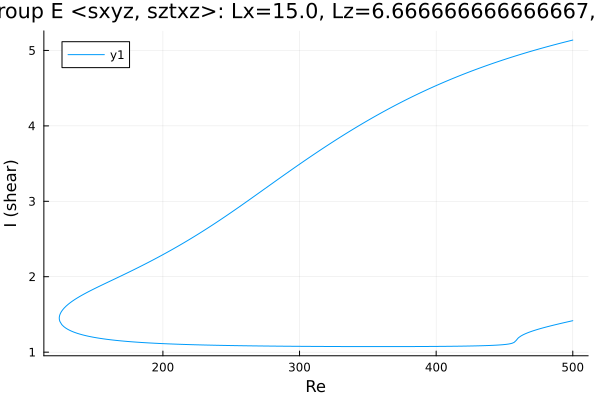

Data behind this chart, as committed beside it:
Re, shear
500.0, 5.138
499.5, 5.135
498.1, 5.129
496.6, 5.123
495.2, 5.116
493.8, 5.11
492.4, 5.103
491, 5.096
489.6, 5.09
488.2, 5.083
486.8, 5.076
485.3, 5.07
483.9, 5.063
482.5, 5.056
481.1, 5.049
479.7, 5.042
478.3, 5.035
476.9, 5.028
475.4, 5.02
474, 5.013
472.6, 5.006
471.2, 4.998
469.8, 4.991
468.4, 4.983
467, 4.976
465.5, 4.968
464.1, 4.961
462.7, 4.953
461.3, 4.945
459.9, 4.937
458.5, 4.929
457.1, 4.921
455.6, 4.913
454.2, 4.905
452.8, 4.897
451.4, 4.888
450, 4.88
448.6, 4.872
447.2, 4.863
445.7, 4.855
444.3, 4.846
442.9, 4.837
441.5, 4.828
440.1, 4.82
438.7, 4.811
437.3, 4.802
435.8, 4.793
434.4, 4.783
433, 4.774
431.8, 4.766
430.4, 4.757
429, 4.747
427.6, 4.738
426.2, 4.728
424.7, 4.718
423.3, 4.709
421.9, 4.699
420.5, 4.689
419.1, 4.679
417.7, 4.669
... 534 more rows
